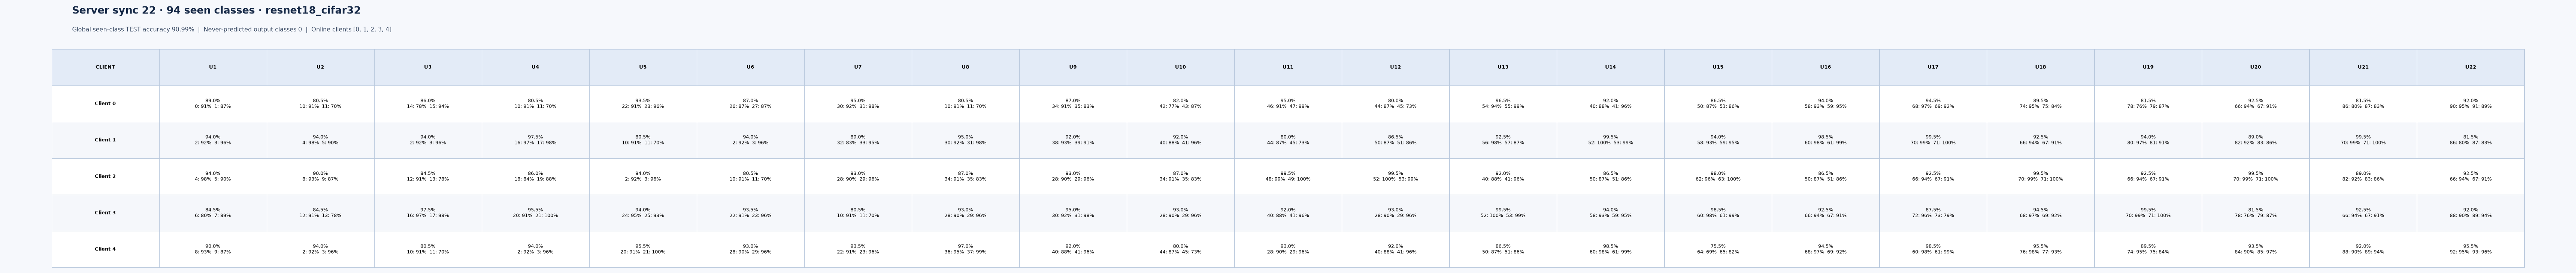

Data behind this chart, as committed beside it:
server_sync, client_id, introduced_sync, class_id, test_correct, test_total, test_accuracy, seen_class_global_accuracy
22, 0, 1, 0, 91, 100, 0.91, 0.9099
22, 0, 1, 1, 87, 100, 0.87, 0.9099
22, 0, 2, 10, 91, 100, 0.91, 0.9099
22, 0, 2, 11, 70, 100, 0.7, 0.9099
22, 0, 3, 14, 78, 100, 0.78, 0.9099
22, 0, 3, 15, 94, 100, 0.94, 0.9099
22, 0, 4, 10, 91, 100, 0.91, 0.9099
22, 0, 4, 11, 70, 100, 0.7, 0.9099
22, 0, 5, 22, 91, 100, 0.91, 0.9099
22, 0, 5, 23, 96, 100, 0.96, 0.9099
22, 0, 6, 26, 87, 100, 0.87, 0.9099
22, 0, 6, 27, 87, 100, 0.87, 0.9099
22, 0, 7, 30, 92, 100, 0.92, 0.9099
22, 0, 7, 31, 98, 100, 0.98, 0.9099
22, 0, 8, 10, 91, 100, 0.91, 0.9099
22, 0, 8, 11, 70, 100, 0.7, 0.9099
22, 0, 9, 34, 91, 100, 0.91, 0.9099
22, 0, 9, 35, 83, 100, 0.83, 0.9099
22, 0, 10, 42, 77, 100, 0.77, 0.9099
22, 0, 10, 43, 87, 100, 0.87, 0.9099
22, 0, 11, 46, 91, 100, 0.91, 0.9099
22, 0, 11, 47, 99, 100, 0.99, 0.9099
22, 0, 12, 44, 87, 100, 0.87, 0.9099
22, 0, 12, 45, 73, 100, 0.73, 0.9099
22, 0, 13, 54, 94, 100, 0.94, 0.9099
22, 0, 13, 55, 99, 100, 0.99, 0.9099
22, 0, 14, 40, 88, 100, 0.88, 0.9099
22, 0, 14, 41, 96, 100, 0.96, 0.9099
22, 0, 15, 50, 87, 100, 0.87, 0.9099
22, 0, 15, 51, 86, 100, 0.86, 0.9099
22, 0, 16, 58, 93, 100, 0.93, 0.9099
22, 0, 16, 59, 95, 100, 0.95, 0.9099
22, 0, 17, 68, 97, 100, 0.97, 0.9099
22, 0, 17, 69, 92, 100, 0.92, 0.9099
22, 0, 18, 74, 95, 100, 0.95, 0.9099
22, 0, 18, 75, 84, 100, 0.84, 0.9099
22, 0, 19, 78, 76, 100, 0.76, 0.9099
22, 0, 19, 79, 87, 100, 0.87, 0.9099
22, 0, 20, 66, 94, 100, 0.94, 0.9099
22, 0, 20, 67, 91, 100, 0.91, 0.9099
22, 0, 21, 86, 80, 100, 0.8, 0.9099
22, 0, 21, 87, 83, 100, 0.83, 0.9099
22, 0, 22, 90, 95, 100, 0.95, 0.9099
22, 0, 22, 91, 89, 100, 0.89, 0.9099
22, 1, 1, 2, 92, 100, 0.92, 0.9099
22, 1, 1, 3, 96, 100, 0.96, 0.9099
22, 1, 2, 4, 98, 100, 0.98, 0.9099
22, 1, 2, 5, 90, 100, 0.9, 0.9099
22, 1, 3, 2, 92, 100, 0.92, 0.9099
22, 1, 3, 3, 96, 100, 0.96, 0.9099
22, 1, 4, 16, 97, 100, 0.97, 0.9099
22, 1, 4, 17, 98, 100, 0.98, 0.9099
22, 1, 5, 10, 91, 100, 0.91, 0.9099
22, 1, 5, 11, 70, 100, 0.7, 0.9099
22, 1, 6, 2, 92, 100, 0.92, 0.9099
22, 1, 6, 3, 96, 100, 0.96, 0.9099
22, 1, 7, 32, 83, 100, 0.83, 0.9099
22, 1, 7, 33, 95, 100, 0.95, 0.9099
22, 1, 8, 30, 92, 100, 0.92, 0.9099
22, 1, 8, 31, 98, 100, 0.98, 0.9099
... 160 more rows
